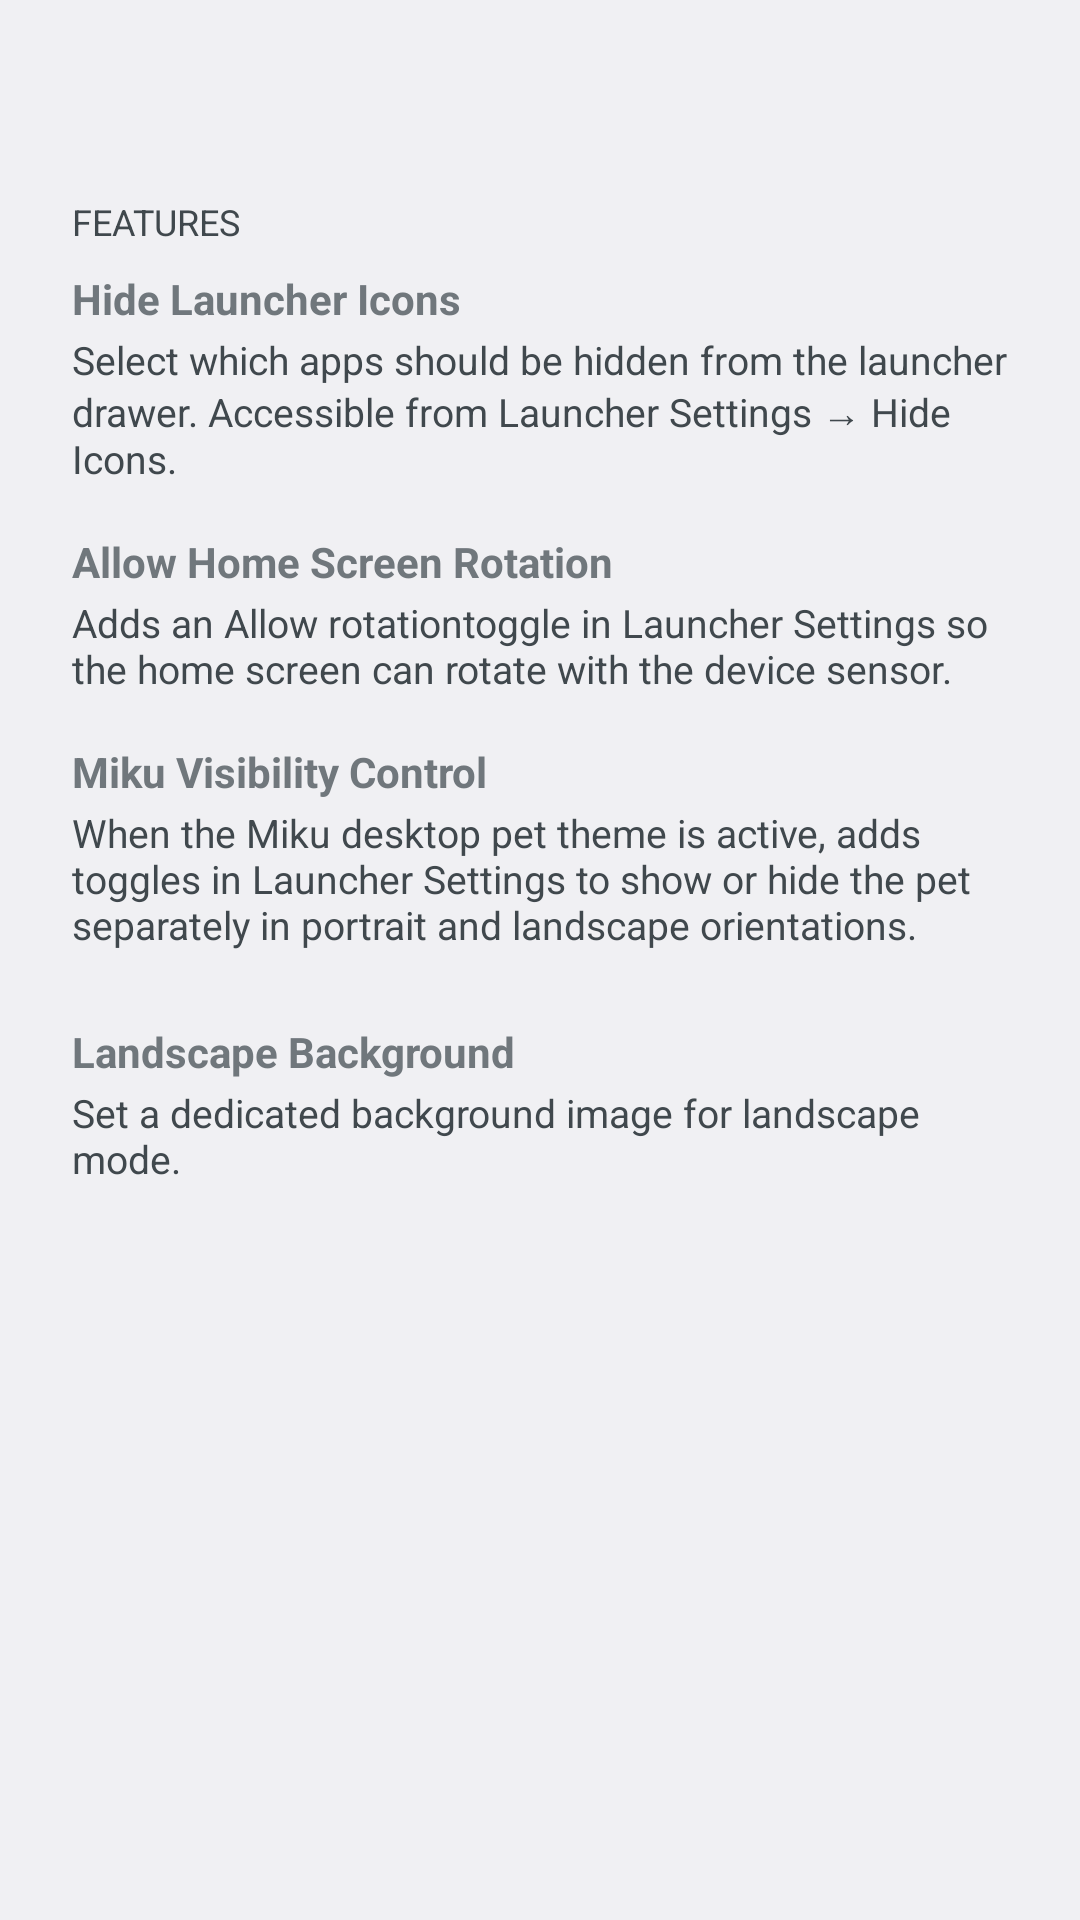

Produce the Android XML layout that renders to this screen, including the resource entries it uses.
<!-- AndroidManifest.xml: application theme AppTheme -->
<!-- res/layout/activity_main_about.xml -->
<?xml version="1.0" encoding="utf-8"?>
<ScrollView xmlns:android="http://schemas.android.com/apk/res/android"
            android:layout_width="match_parent"
            android:layout_height="match_parent">

    <LinearLayout
            android:layout_width="match_parent"
            android:layout_height="wrap_content"
            android:orientation="vertical"
            android:padding="24dp">

        <TextView
                android:id="@+id/txtModuleStatus"
                android:layout_width="match_parent"
                android:layout_height="wrap_content"
                android:paddingStart="10dp"
                android:paddingEnd="10dp"
                android:paddingTop="8dp"
                android:paddingBottom="8dp"
                android:textSize="13sp"
                android:textColor="@android:color/white"
                android:lineSpacingMultiplier="1.4"
                android:layout_marginBottom="8dp"/>

        <TextView
                android:id="@+id/txtConfigWarning"
                android:layout_width="match_parent"
                android:layout_height="wrap_content"
                android:paddingStart="10dp"
                android:paddingEnd="10dp"
                android:paddingTop="8dp"
                android:paddingBottom="8dp"
                android:textSize="13sp"
                android:textColor="@android:color/white"
                android:lineSpacingMultiplier="1.4"
                android:visibility="gone"
                android:layout_marginBottom="24dp"/>

        <TextView
                android:layout_width="match_parent"
                android:layout_height="wrap_content"
                android:text="@string/about_section_features"
                android:textSize="12sp"
                android:textAllCaps="true"
                android:textColor="?android:attr/textColorSecondary"
                android:layout_marginBottom="8dp"/>

        <TextView
                android:layout_width="match_parent"
                android:layout_height="wrap_content"
                android:text="@string/about_feature_hide_icons"
                android:textSize="14sp"
                android:textStyle="bold"
                android:layout_marginBottom="2dp"/>

        <TextView
                android:layout_width="match_parent"
                android:layout_height="wrap_content"
                android:text="@string/about_feature_hide_icons_desc"
                android:textSize="13sp"
                android:textColor="?android:attr/textColorSecondary"
                android:layout_marginBottom="16dp"/>

        <TextView
                android:layout_width="match_parent"
                android:layout_height="wrap_content"
                android:text="@string/about_feature_rotation"
                android:textSize="14sp"
                android:textStyle="bold"
                android:layout_marginBottom="2dp"/>

        <TextView
                android:layout_width="match_parent"
                android:layout_height="wrap_content"
                android:text="@string/about_feature_rotation_desc"
                android:textSize="13sp"
                android:textColor="?android:attr/textColorSecondary"
                android:layout_marginBottom="16dp"/>

        <TextView
                android:layout_width="match_parent"
                android:layout_height="wrap_content"
                android:text="@string/about_feature_miku"
                android:textSize="14sp"
                android:textStyle="bold"
                android:layout_marginBottom="2dp"/>

        <TextView
                android:layout_width="match_parent"
                android:layout_height="wrap_content"
                android:text="@string/about_feature_miku_desc"
                android:textSize="13sp"
                android:textColor="?android:attr/textColorSecondary"
                android:layout_marginBottom="24dp"/>

        
        <TextView
                android:layout_width="match_parent"
                android:layout_height="wrap_content"
                android:text="@string/about_feature_landscape_bg"
                android:textSize="14sp"
                android:textStyle="bold"
                android:layout_marginBottom="2dp"/>

        <TextView
                android:layout_width="match_parent"
                android:layout_height="wrap_content"
                android:text="@string/about_feature_landscape_bg_desc"
                android:textSize="13sp"
                android:textColor="?android:attr/textColorSecondary"
                android:layout_marginBottom="12dp"/>

    </LinearLayout>

</ScrollView>
<!-- resources referenced by this layout -->
<resources>
  <string name="about_feature_hide_icons">Hide Launcher Icons</string>
  <string name="about_feature_hide_icons_desc">Select which apps should be hidden from the launcher drawer. Accessible
          from Launcher Settings → Hide Icons.
      </string>
  <string name="about_feature_landscape_bg">Landscape Background</string>
  <string name="about_feature_landscape_bg_desc">Set a dedicated background image for landscape mode.</string>
  <string name="about_feature_miku">Miku Visibility Control</string>
  <string name="about_feature_miku_desc">When the Miku desktop pet theme is active, adds toggles in Launcher Settings
          to show or hide the pet separately in portrait and landscape orientations.
      </string>
  <string name="about_feature_rotation">Allow Home Screen Rotation</string>
  <string name="about_feature_rotation_desc">Adds an "Allow rotation" toggle in Launcher Settings so the home screen
          can rotate with the device sensor.
      </string>
  <string name="about_section_features">Features</string>
  <style name="AppTheme" parent="@android:style/Theme.DeviceDefault.DayNight">
      </style>
</resources>
